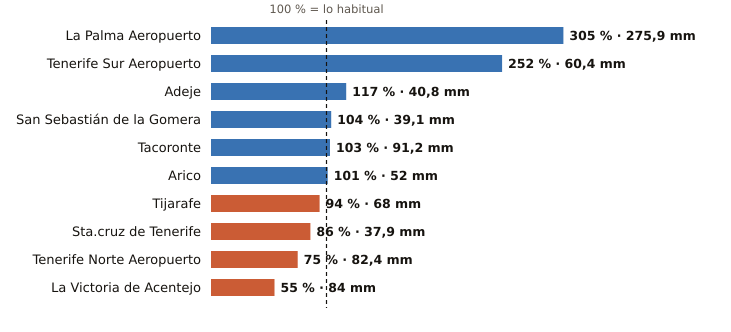

Data behind this chart, as committed beside it:
estacion, provincia, indicativo, mm_otono, referencia_mm, pct, periodo_referencia, hasta, hora
La Palma Aeropuerto, Santa Cruz de Tenerife, C139E, 275.9, 90.5, 305, 1991-2020, 2026-11-18, 11
Tenerife Sur Aeropuerto, Santa Cruz de Tenerife, C429I, 60.4, 24.0, 252, 1991-2020, 2026-11-18, 11
Adeje, Santa Cruz de Tenerife, C419X, 40.8, 35.0, 117, 1991-2020, 2026-11-18, 9
San Sebastián de la Gomera, Santa Cruz de Tenerife, C329Z, 39.1, 37.5, 104, 1991-2020, 2026-11-18, 11
Tacoronte, Santa Cruz de Tenerife, C458A, 91.2, 88.3, 103, 1991-2025, 2026-11-18, 10
Arico, Santa Cruz de Tenerife, C428T, 52.0, 51.3, 101, 2009-2025, 2026-11-18, 10
Tijarafe, Santa Cruz de Tenerife, C117Z, 68.0, 72.5, 94, 2009-2025, 2026-11-18, 11
Sta.cruz de Tenerife, Santa Cruz de Tenerife, C449C, 37.9, 44.0, 86, 1991-2020, 2026-11-18, 11
Tenerife Norte Aeropuerto, Santa Cruz de Tenerife, C447A, 82.4, 109.2, 75, 1991-2020, 2026-11-18, 10
La Victoria de Acentejo, Santa Cruz de Tenerife, C457I, 84.0, 152.5, 55, 2009-2025, 2026-11-18, 11
